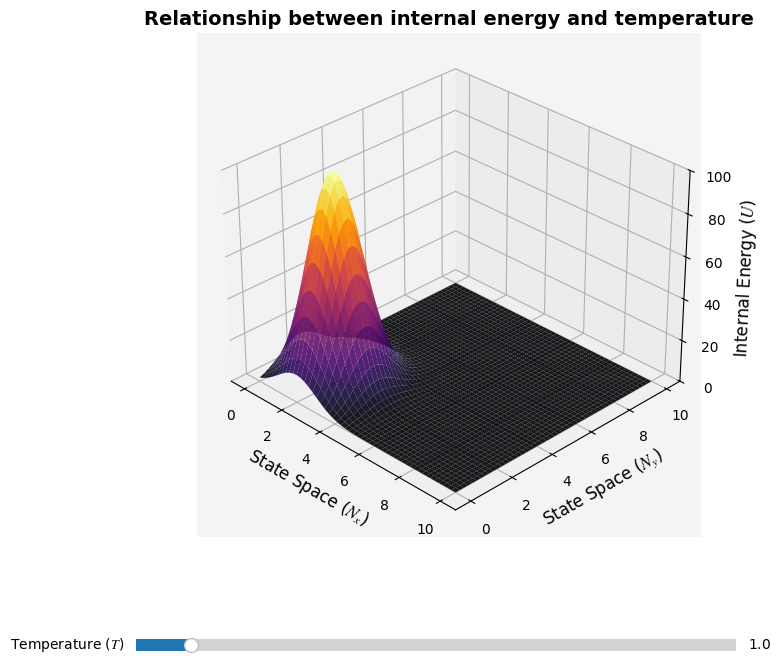

Python code for this plot:
import numpy as np
import matplotlib.pyplot as plt
from matplotlib.widgets import Slider
from matplotlib import cm

# Personal Preference
plt.rcParams['font.family'] = 'serif'
plt.rcParams['font.serif'] = ['Times New Roman']
plt.rcParams['mathtext.fontset'] = 'stix'

# 1. Define the 10x10 State Space Grid
x = np.linspace(0, 10, 50)
y = np.linspace(0, 10, 50)
X, Y = np.meshgrid(x, y)


# 2. Define the Energy Function based (T)
def calc_U(T):
    # Gaussian distribution representing the concentration of Internal Energy
    return 100 * np.exp(-((X - 2) ** 2 + (Y - 2) ** 2) / (2 * T ** 2))


# --- Setup the 3D Figure ---
fig = plt.figure(figsize=(10, 8))
ax = fig.add_subplot(111, projection='3d')
plt.subplots_adjust(bottom=0.25)  # Make room for the slider

# Aesthetics
fig.patch.set_facecolor('#ffffff')
ax.set_facecolor('#f4f4f4')

# Initial State: Cold & Rigid
T_init = 1.0
U_init = calc_U(T_init)

# Store the surface in a list so we can reference and delete it during updates
surf = [ax.plot_surface(X, Y, U_init, cmap=cm.inferno, linewidth=0, antialiased=True, alpha=0.9)]

ax.set_title("Relationship between internal energy and temperature", fontsize=14, weight='bold')
ax.set_xlabel("State Space ($N_x$)", fontsize=12)
ax.set_ylabel("State Space ($N_y$)", fontsize=12)
ax.set_zlabel("Internal Energy ($U$)", fontsize=12)

# Lock the Z-axis so the mountain actually "melts" instead of the camera auto-scaling
ax.set_zlim(0, 100)

#No rotation
ax.view_init(elev=30, azim=-45)
ax.disable_mouse_rotation()

#Interactive Temperature Slider
ax_T = plt.axes([0.2, 0.1, 0.6, 0.03], facecolor='lightgoldenrodyellow')
slider_T = Slider(ax_T, 'Temperature ($T$)', 0.5, 6.0, valinit=T_init)


def update(val):
    current_T = slider_T.val

    # 1. Remove the old mountain
    surf[0].remove()

    # 2. Calculate the new energy distribution
    new_U = calc_U(current_T)

    # 3. Draw the new mountain
    surf[0] = ax.plot_surface(X, Y, new_U, cmap=cm.inferno, linewidth=0, antialiased=True, alpha=0.9)

    fig.canvas.draw_idle()


# Attach the update function to the slider
slider_T.on_changed(update)

plt.show()

#PL
